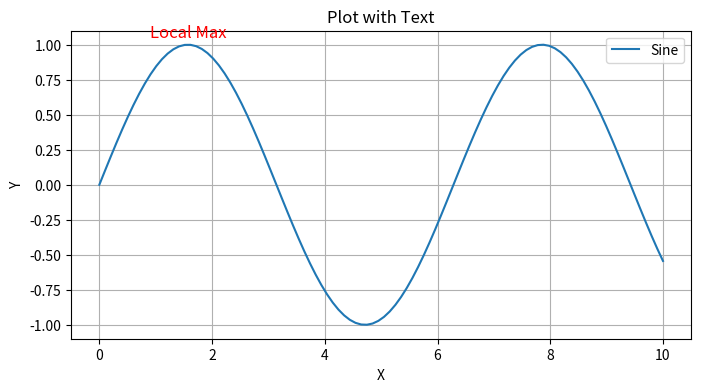
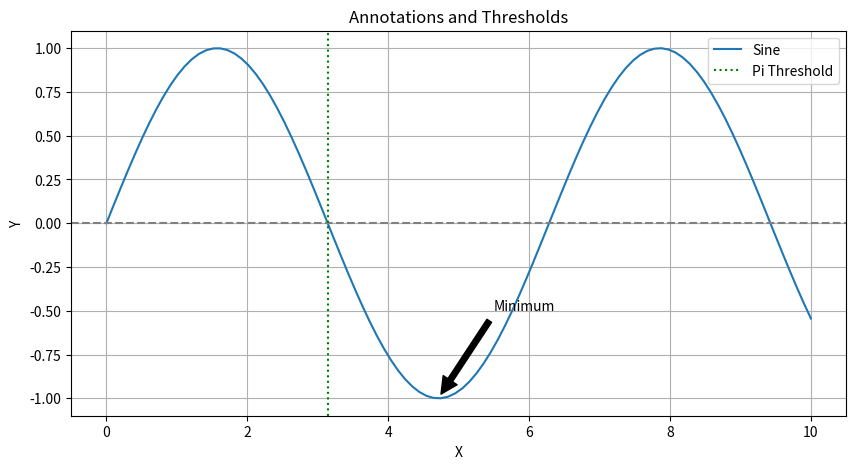
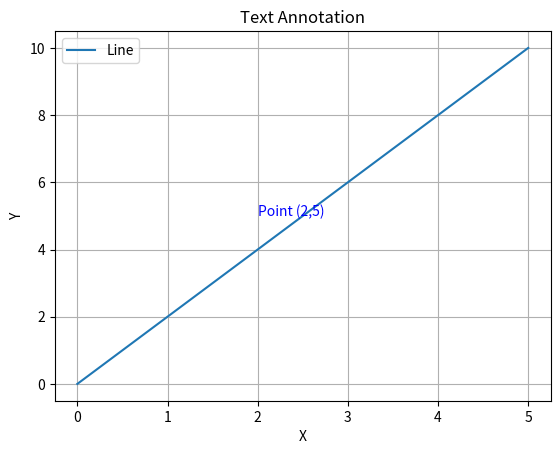
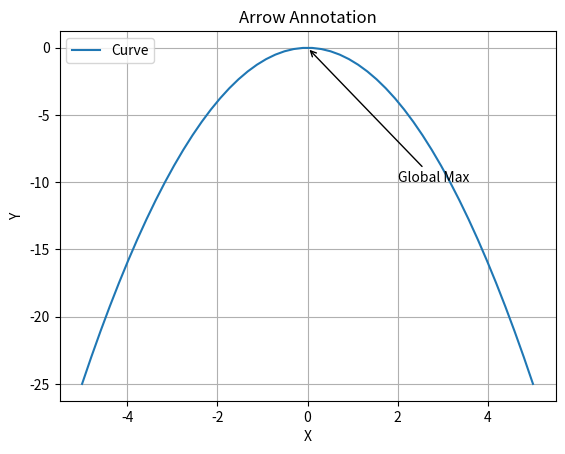
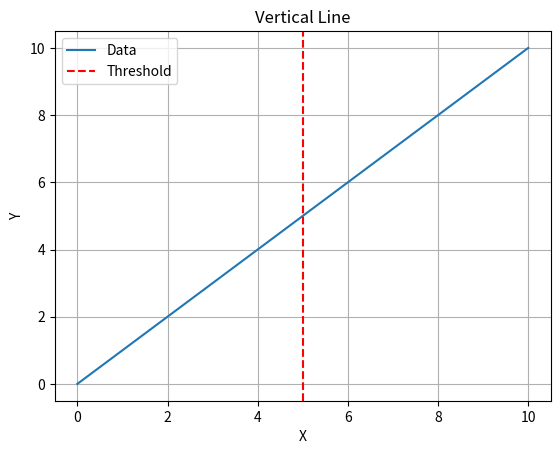
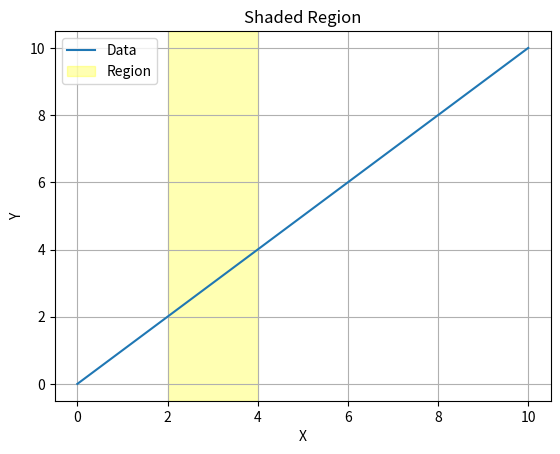
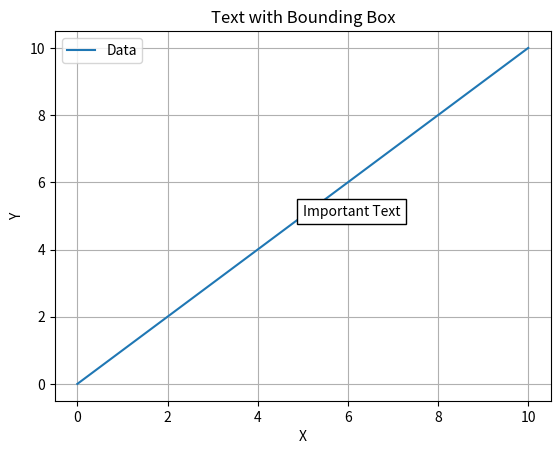

Here is the Python script that generated these plots, in order:
# %% [markdown]
# # Annotations
# 
# # Why this matters
# Annotations guide the viewer's attention to key findings, outliers, or important milestones directly on the plot.
# 
# # Learning Objectives
# - Add text to plots using `plt.text()`.
# - Point out specific data points using `plt.annotate()` with arrows.
# - Use horizontal and vertical lines to highlight thresholds.
# 
# # Concept Explanation
# `plt.text(x, y, string)` places text at data coordinates. `plt.annotate()` can place text and an arrow pointing to a specific point.
# 
# # Beginner Examples
# %%
import matplotlib.pyplot as plt
import numpy as np

# Basic Text
x = np.linspace(0, 10, 100)
y = np.sin(x)

plt.figure(figsize=(8, 4))
plt.plot(x, y, label="Sine")
plt.text(1.57, 1.05, "Local Max", fontsize=12, color='red', ha='center')
plt.title("Plot with Text")
plt.xlabel("X")
plt.ylabel("Y")
plt.legend()
plt.grid(True)
plt.show()

# %% [markdown]
# # Intermediate Examples
# %%
# Annotation with Arrows and Threshold lines
plt.figure(figsize=(10, 5))
plt.plot(x, y, label="Sine")

# Arrow annotation
plt.annotate('Minimum', xy=(4.71, -1), xytext=(5.5, -0.5),
             arrowprops=dict(facecolor='black', shrink=0.05))

# Threshold lines
plt.axhline(0, color='gray', linestyle='--')
plt.axvline(np.pi, color='green', linestyle=':', label="Pi Threshold")

plt.title("Annotations and Thresholds")
plt.xlabel("X")
plt.ylabel("Y")
plt.legend()
plt.grid(True)
plt.show()

# %% [markdown]
# # Machine Learning Relevance
# Used to annotate points of interest in learning curves (e.g., "Early Stopping Point" or "Overfitting Starts") or threshold boundaries on ROC curves.
# 
# # Common Mistakes
# - Hardcoding text coordinates incorrectly when data scales change.
# - Cluttering the plot with too many text labels.
# 
# # Interview Questions
# 1. How do you add a horizontal line across the entire plot axis?
# 2. What is the difference between `text()` and `annotate()`?
# 3. How do you format the arrow in `plt.annotate()`?
# 4. How can you align text (e.g., center-aligned) using `plt.text()`?
# 5. How do you highlight a shaded region on a plot?
# 
# # Practice Problems
# 1. Add text to a plot at data coordinates (2, 5).
# 2. Annotate the maximum point of a quadratic curve with an arrow.
# 3. Draw a red dashed vertical line at x=5.
# 4. Highlight the area between x=2 and x=4 using `plt.axvspan()`.
# 5. Add a bounding box to your text using the `bbox` parameter.
# 
# # Solutions
# %%
# Solution 1
plt.figure()
plt.plot([0, 5], [0, 10], label="Line")
plt.text(2, 5, "Point (2,5)", color="blue")
plt.title("Text Annotation")
plt.xlabel("X"); plt.ylabel("Y")
plt.legend(); plt.grid(True)
plt.show()

# Solution 2
x = np.linspace(-5, 5, 50)
y = -x**2
plt.figure()
plt.plot(x, y, label="Curve")
plt.annotate('Global Max', xy=(0, 0), xytext=(2, -10),
             arrowprops=dict(arrowstyle="->", connectionstyle="arc3"))
plt.title("Arrow Annotation")
plt.xlabel("X"); plt.ylabel("Y")
plt.legend(); plt.grid(True)
plt.show()

# Solution 3
plt.figure()
plt.plot([0, 10], [0, 10], label="Data")
plt.axvline(5, color='red', linestyle='--', label="Threshold")
plt.title("Vertical Line")
plt.xlabel("X"); plt.ylabel("Y")
plt.legend(); plt.grid(True)
plt.show()

# Solution 4
plt.figure()
plt.plot([0, 10], [0, 10], label="Data")
plt.axvspan(2, 4, color='yellow', alpha=0.3, label="Region")
plt.title("Shaded Region")
plt.xlabel("X"); plt.ylabel("Y")
plt.legend(); plt.grid(True)
plt.show()

# Solution 5
plt.figure()
plt.plot([0, 10], [0, 10], label="Data")
plt.text(5, 5, "Important Text", bbox=dict(facecolor='white', edgecolor='black'))
plt.title("Text with Bounding Box")
plt.xlabel("X"); plt.ylabel("Y")
plt.legend(); plt.grid(True)
plt.show()

# %% [markdown]
# # Further Reading
# - Text rendering with Matplotlib
